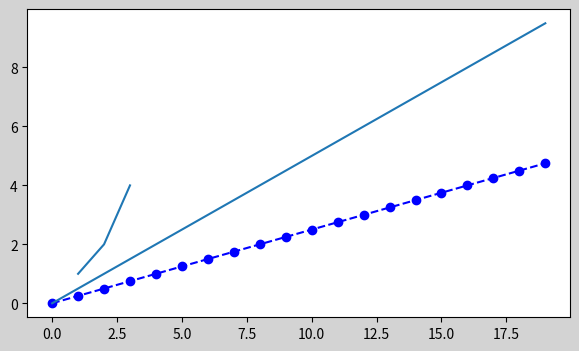

Generate this figure with matplotlib:
#8. Добавляем легенду и рисуем геометрические фигуры на графиках
import numpy as np
import matplotlib.pyplot as plt
from matplotlib.lines import Line2D

l1 = Line2D([1,2,3],[1,2,4])#koordinaty lomanoy linii

fig = plt.figure(figsize=(7,4),facecolor='lightgrey')
ax = fig.add_subplot()

line1, = ax.plot(np.arange(0,5,0.25),'--ob',label = 'line1')#legenda
line2, = ax.plot(np.arange(0,10,0.5),label ='line2')# zapyataya nuzhna

ax.add_line(l1)#dobavlenie linii
plt.show()